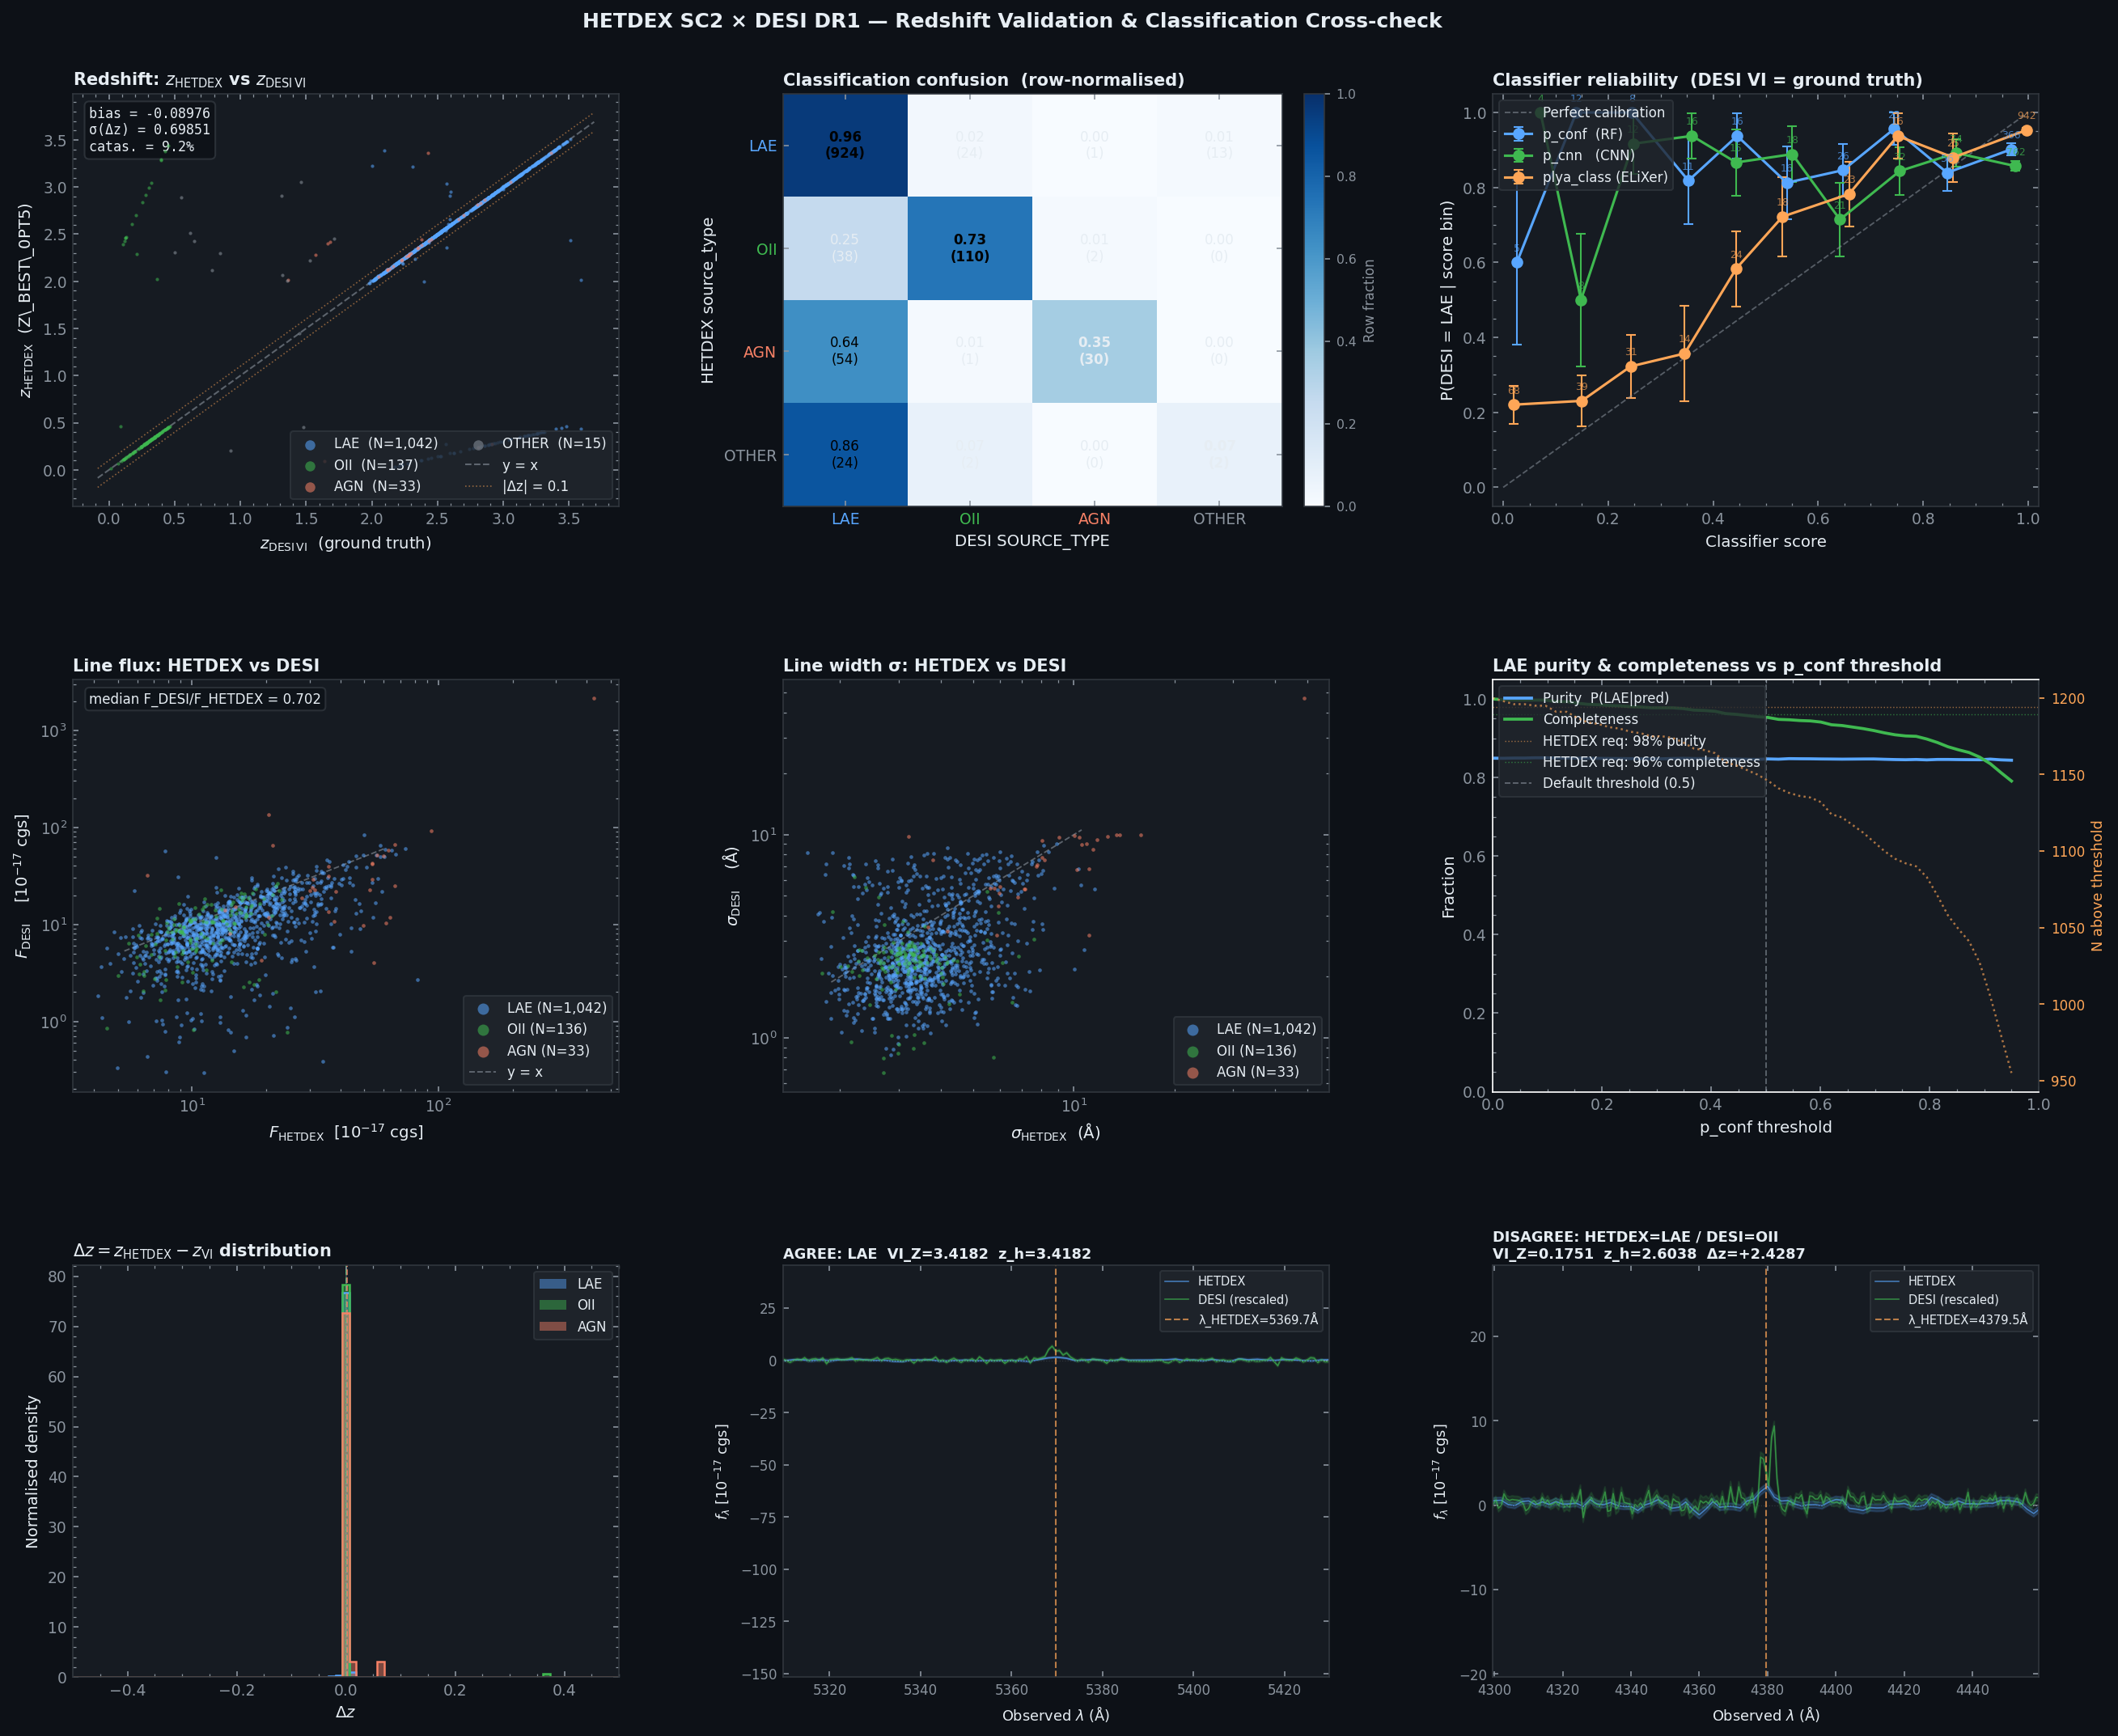

Source code (Python):
"""
hetdex_desi_xmatch.py
=====================
Cross-validate HETDEX SC2 source classifications and redshifts against
the DESI DR1 HETDEX Follow-up Value Added Catalog (Landriau et al. 2025).

Data
----
  DESI_HETDEX_SPEC_v1.6.fits
  https://data.desi.lbl.gov/public/dr1/vac/dr1/hetdex/v1.6/DESI_HETDEX_SPEC_v1.6.fits
  (or on NERSC: /global/cfs/cdirs/desi/public/dr1/vac/dr1/hetdex/)
  File size: 168 MB  |  2374 sources  |  Landriau et al. 2025 arXiv:2503.02229

  hetdex_sc2_detinfo_v1.5.fits  (for p_conf, p_cnn, plya_classification)

FITS structure of DESI_HETDEX_SPEC_v1.6.fits
----------------------------------------------
  HDU 1  INFO              BinTableHDU  34 columns (one row per source)
  HDU 2  HETDEX_WAVE       ImageHDU     HETDEX wavelength grid
  HDU 3  HETDEX_SPEC       ImageHDU     HETDEX spectra
  HDU 4  HETDEX_SPEC_ERR   ImageHDU     HETDEX errors
  HDU 5  DESI_WAVE         ImageHDU     DESI wavelength grid
  HDU 6  DESI_WAVE_VACUUM  ImageHDU     DESI vacuum wavelengths
  HDU 7  DESI_SPEC         ImageHDU     DESI spectra
  HDU 8  DESI_SPEC_ERR     ImageHDU     DESI errors

Key INFO columns used
---------------------
  DETECTID            HETDEX detection identifier → join key to SC2
  VI_Z                DESI visual-inspection redshift (ground truth)
  VI_QUALITY          DESI VI quality flag (higher = more reliable)
  SOURCE_TYPE         DESI classification: LAE | OII | AGN | other
  Z_BEST_0PT5         HETDEX pipeline redshift at p(Lya)≥0.5 threshold
  Z_BEST_0PT3         HETDEX pipeline redshift at p(Lya)≥0.3 threshold
  Z_BEST_0PT4         HETDEX pipeline redshift at p(Lya)≥0.4 threshold
  SN_HETDEX           HETDEX line S/N
  WAVE_HETDEX         HETDEX observed emission-line wavelength
  FLUX_HETDEX         HETDEX line flux
  SIGMA_HETDEX        HETDEX line width (σ)
  WAVE_DESI           DESI observed emission-line wavelength
  FLUX_DESI           DESI line flux
  SEP                 Angular separation HETDEX–DESI  [arcsec]

Science goals
-------------
1. Redshift validation:  z_hetdex vs VI_Z — bias, scatter, catastrophic rate
2. Classification confusion matrix:  HETDEX source_type vs DESI SOURCE_TYPE
3. p_conf / p_cnn calibration curves:  P(DESI=LAE | p_conf) reliability diagrams
4. Line flux comparison:  FLUX_HETDEX vs FLUX_DESI — systematic offsets
5. σ linewidth comparison:  SIGMA_HETDEX vs SIGMA_DESI
6. Dual-spectrum overlay:  HETDEX + DESI on same axes for disagreement cases
7. Export:  ambiguous sources (HETDEX≠DESI classification) for follow-up

Requirements
------------
  pip install astropy numpy matplotlib scipy pandas requests

Download (if you don't have the file locally)
---------------------------------------------
  import requests
  url = "https://data.desi.lbl.gov/public/dr1/vac/dr1/hetdex/v1.6/DESI_HETDEX_SPEC_v1.6.fits"
  with requests.get(url, stream=True) as r:
      with open("DESI_HETDEX_SPEC_v1.6.fits", "wb") as f:
          for chunk in r.iter_content(chunk_size=8192):
              f.write(chunk)
"""

# =============================================================================
# CELL 1 — CONFIGURATION
# =============================================================================

VAC_PATH     = "DESI_HETDEX_SPEC_v1.6.fits"      # DESI×HETDEX VAC
DETINFO_PATH = "hetdex_sc2_detinfo_v1.5.fits"     # for p_conf, p_cnn, plya
SAVE_PATH    = "hetdex_desi_xmatch.png"
CSV_PATH     = "hetdex_desi_ambiguous.csv"

# Download VAC automatically if absent?
AUTO_DOWNLOAD = True

# Quality cuts
MIN_VI_QUALITY  = 2      # DESI visual-inspection quality (1-4; ≥2 = reliable)
MIN_SN_HETDEX   = 4.5    # HETDEX line S/N
MAX_SEP_ARCSEC  = 2.0    # max HETDEX–DESI angular separation

# p_conf threshold tiers for calibration curves

# Catastrophic redshift failure threshold
DZ_CATAS = 0.1      # |Δz| > this = catastrophic failure
DZ_CLOSE = 0.01     # |Δz| < this = excellent agreement

LYA_AA  = 1215.67
OII_AA  = 3727.09
BAD     = -999.0

# =============================================================================
# CELL 2 — IMPORTS
# =============================================================================

import warnings
warnings.filterwarnings("ignore")

import numpy as np
import pandas as pd
import matplotlib
import matplotlib.pyplot as plt
import matplotlib.gridspec as gridspec
from matplotlib.ticker  import AutoMinorLocator, FixedLocator
from matplotlib.patches import Patch
from scipy.ndimage      import gaussian_filter1d
from scipy.stats        import binned_statistic

from astropy.io    import fits
from astropy.table import Table, join
from astropy.coordinates import SkyCoord
import astropy.units as u

try:
    from IPython import get_ipython
    _ip = get_ipython()
    if _ip is not None:
        _ip.run_line_magic("matplotlib", "inline")
        matplotlib.rcParams["figure.dpi"] = 120
except Exception:
    pass

PCONF_BINS = np.arange(0, 1.05, 0.10)

print("Imports OK.")

# =============================================================================
# CELL 3 — DOWNLOAD VAC IF NEEDED
# =============================================================================

import os
if not os.path.exists(VAC_PATH) and AUTO_DOWNLOAD:
    try:
        import requests
        url = ("https://data.desi.lbl.gov/public/dr1/vac/dr1/hetdex/"
               "v1.6/DESI_HETDEX_SPEC_v1.6.fits")
        print(f"Downloading {url} ...")
        with requests.get(url, stream=True, timeout=120) as r:
            r.raise_for_status()
            total = int(r.headers.get("content-length", 0))
            done  = 0
            with open(VAC_PATH, "wb") as f:
                for chunk in r.iter_content(chunk_size=65536):
                    f.write(chunk)
                    done += len(chunk)
                    if total:
                        print(f"\r  {done/total*100:.0f}%", end="", flush=True)
        print(f"\nDownloaded -> {VAC_PATH}")
    except Exception as e:
        print(f"  Download failed: {e}")
        print("  Set VAC_PATH to the local file path or place the file here.")

# =============================================================================
# CELL 4 — SYNTHETIC DATA GENERATOR
# =============================================================================

def make_synthetic_vac(n=2374, seed=42):
    """
    Realistic synthetic DESI_HETDEX_SPEC_v1.6.fits equivalent.
    Builds a matched HETDEX–DESI catalog with:
    - ~60% LAE, ~25% OII, ~8% AGN, ~7% other
    - Realistic redshift scatter and confusion
    - p_conf, p_cnn, plya columns for calibration analysis
    - Paired HETDEX + DESI 1D spectra
    """
    rng = np.random.default_rng(seed)

    # True DESI classifications
    desi_types = rng.choice(
        ["LAE", "OII", "AGN", "other"],
        size=n, p=[0.60, 0.25, 0.08, 0.07]
    )

    # True redshifts
    vi_z = np.zeros(n)
    vi_z[desi_types == "LAE"]   = rng.uniform(1.9, 3.5,
                                               (desi_types=="LAE").sum())
    vi_z[desi_types == "OII"]   = rng.uniform(0.0, 0.5,
                                               (desi_types=="OII").sum())
    vi_z[desi_types == "AGN"]   = rng.uniform(0.5, 3.0,
                                               (desi_types=="AGN").sum())
    vi_z[desi_types == "other"] = rng.uniform(0.0, 3.5,
                                               (desi_types=="other").sum())

    # DESI VI quality (2-4; most have ≥2 by construction)
    vi_quality = rng.choice([2, 3, 4], n, p=[0.20, 0.45, 0.35])

    # HETDEX WAVE_HETDEX: observed wavelength of detected line
    wave_h = np.where(
        desi_types == "LAE",
        LYA_AA * (1 + vi_z),
        OII_AA * (1 + vi_z)
    ).astype(np.float64)
    # Clamp to VIRUS band
    wave_h = np.clip(wave_h, 3470, 5540)

    # HETDEX line properties
    sn_h     = np.abs(rng.lognormal(2.0, 0.6, n))
    flux_h   = rng.lognormal(1.2, 0.7, n).astype(np.float64)
    sigma_h  = rng.lognormal(0.8, 0.3, n).astype(np.float64)
    cont_h   = rng.lognormal(-0.5, 0.8, n).astype(np.float64)

    # HETDEX pipeline redshift: mostly right, some confusion
    z_hetdex = np.zeros(n)
    for i in range(n):
        zt = vi_z[i]
        dt = desi_types[i]
        if dt == "LAE":
            if rng.uniform() < 0.90:
                z_hetdex[i] = zt + rng.normal(0, 0.008)
            else:
                # Confused as OII
                z_hetdex[i] = wave_h[i] / OII_AA - 1
        elif dt == "OII":
            if rng.uniform() < 0.85:
                z_hetdex[i] = zt + rng.normal(0, 0.008)
            else:
                # Confused as LAE
                z_hetdex[i] = wave_h[i] / LYA_AA - 1
        else:
            z_hetdex[i] = zt + rng.normal(0, 0.015)

    # HETDEX source_type (what HETDEX called it)
    hetdex_type = []
    for i in range(n):
        zt_h = z_hetdex[i]
        if zt_h > 1.87:
            hetdex_type.append("lae")
        elif 0 <= zt_h <= 0.5:
            hetdex_type.append("oii")
        elif zt_h > 0.5:
            hetdex_type.append("agn")
        else:
            hetdex_type.append("none")
    hetdex_type = np.array(hetdex_type)

    # ELiXer / classifier scores (correlated with true type)
    p_conf = np.where(
        desi_types == "LAE",
        np.clip(rng.beta(7, 1.5, n), 0, 1),
        np.clip(rng.beta(1.5, 7, n), 0, 1)
    )
    p_cnn  = p_conf * rng.uniform(0.85, 1.15, n)
    p_cnn  = np.clip(p_cnn, 0, 1)
    plya   = np.where(
        desi_types == "LAE",
        np.clip(rng.beta(6, 1.5, n), 0, 1),
        np.clip(rng.beta(1.5, 6, n), 0, 1)
    )

    # DESI line measurements (correlated with HETDEX)
    wave_d  = wave_h + rng.normal(0, 0.5, n)
    flux_d  = flux_h * rng.lognormal(0, 0.15, n)
    sigma_d = sigma_h * rng.lognormal(0, 0.12, n)
    cont_d  = cont_h  * rng.lognormal(0, 0.20, n)

    # Build synthetic spectra
    N_PIX_H = 1036
    N_PIX_D = 7781  # DESI covers 3600–9800 AA at 0.8 AA/px
    hetdex_wave_grid = np.linspace(3470, 5540, N_PIX_H)
    desi_wave_grid   = np.linspace(3600, 9824, N_PIX_D)

    hetdex_spec = np.zeros((n, N_PIX_H), dtype=np.float32)
    hetdex_err  = np.zeros((n, N_PIX_H), dtype=np.float32)
    desi_spec   = np.zeros((n, N_PIX_D), dtype=np.float32)
    desi_err    = np.zeros((n, N_PIX_D), dtype=np.float32)

    for i in range(n):
        # HETDEX spectrum
        cont    = float(cont_h[i])
        h_spec  = cont + rng.normal(0, max(cont*0.1, 0.02), N_PIX_H)
        sig_obs = float(sigma_h[i])
        amp     = float(flux_h[i]) / (sig_obs * np.sqrt(2*np.pi))
        h_spec += amp * np.exp(
            -0.5*((hetdex_wave_grid - wave_h[i]) / sig_obs)**2)
        hetdex_spec[i] = h_spec.astype(np.float32)
        hetdex_err[i]  = (np.abs(h_spec)*0.12 + 0.01*cont).astype(np.float32)

        # DESI spectrum (wider wavelength range)
        cont_d_i = float(cont_d[i]) * 0.5
        d_spec   = cont_d_i + rng.normal(0, max(cont_d_i*0.08, 0.01), N_PIX_D)
        sig_d    = float(sigma_d[i])
        amp_d    = float(flux_d[i]) / (sig_d * np.sqrt(2*np.pi))
        d_spec  += amp_d * np.exp(
            -0.5*((desi_wave_grid - wave_d[i]) / sig_d)**2)
        desi_spec[i] = d_spec.astype(np.float32)
        desi_err[i]  = (np.abs(d_spec)*0.08 + 0.005*cont_d_i).astype(np.float32)

    info = Table({
        "TARGETID"        : np.arange(39_000_000_000, 39_000_000_000+n, dtype=np.int64),
        "TARGET_RA"       : rng.uniform(130, 235, n).astype(np.float64),
        "TARGET_DEC"      : rng.uniform(42,   58, n).astype(np.float64),
        "TILEID"          : rng.choice([80869, 80870], n).astype(np.int64),
        "RA_HETDEX"       : rng.uniform(130, 235, n).astype(np.float64),
        "DEC_HETDEX"      : rng.uniform(42,   58, n).astype(np.float64),
        "SEP"             : rng.exponential(0.5, n).astype(np.float64),
        "DETECTID"        : np.arange(2_100_000_000,
                                       2_100_000_000+n, dtype=np.int64),
        "VI_Z"            : vi_z.astype(np.float64),
        "VI_QUALITY"      : vi_quality.astype(np.int64),
        "SOURCE_TYPE"     : desi_types,
        "DEX_FLAG"        : rng.integers(0, 4, n).astype(np.int64),
        "Z_BEST_0PT5"     : z_hetdex.astype(np.float64),
        "Z_BEST_0PT4"     : (z_hetdex + rng.normal(0,0.002,n)).astype(np.float64),
        "Z_BEST_0PT3"     : (z_hetdex + rng.normal(0,0.004,n)).astype(np.float64),
        "AV"              : rng.exponential(0.2, n).astype(np.float64),
        "GMAG"            : rng.uniform(18, 25, n).astype(np.float64),
        "SN_HETDEX"       : sn_h.astype(np.float64),
        "WAVE_HETDEX"     : wave_h,
        "WAVE_ERR_HETDEX" : (wave_h * 0.001).astype(np.float64),
        "FLUX_HETDEX"     : flux_h,
        "FLUX_ERR_HETDEX" : (flux_h * 0.15).astype(np.float64),
        "SIGMA_HETDEX"    : sigma_h,
        "SIGMA_ERR_HETDEX": (sigma_h * 0.10).astype(np.float64),
        "CONT_HETDEX"     : cont_h,
        "CONT_ERR_HETDEX" : (cont_h * 0.12).astype(np.float64),
        "WAVE_DESI"       : wave_d.astype(np.float64),
        "WAVE_ERR_DESI"   : np.full(n, 0.3),
        "FLUX_DESI"       : flux_d.astype(np.float64),
        "FLUX_ERR_DESI"   : (flux_d * 0.10).astype(np.float64),
        "SIGMA_DESI"      : sigma_d.astype(np.float64),
        "SIGMA_ERR_DESI"  : (sigma_d * 0.08).astype(np.float64),
        "CONT_DESI"       : cont_d.astype(np.float64),
        "CONT_ERR_DESI"   : (cont_d * 0.10).astype(np.float64),
        # Extra columns from detinfo (added during join step)
        "p_conf"          : p_conf.astype(np.float32),
        "p_cnn"           : p_cnn.astype(np.float32),
        "plya_classification": plya.astype(np.float32),
        "source_type_hetdex" : hetdex_type,
    })
    return (info,
            hetdex_wave_grid.astype(np.float32),
            hetdex_spec, hetdex_err,
            desi_wave_grid.astype(np.float32),
            desi_spec, desi_err)

# =============================================================================
# CELL 5 — LOAD VAC
# =============================================================================

def getcol(tab, *cands, required=True):
    lc = {c.lower(): c for c in tab.colnames}
    for c in cands:
        if c.lower() in lc:
            return lc[c.lower()]
    if required:
        raise KeyError(f"None of {cands} found. Have: {list(tab.colnames)[:25]}")
    return None

print("Loading DESI × HETDEX VAC ...")
try:
    hdul = fits.open(VAC_PATH)
    # Print HDU list so user can verify structure
    print("  HDU structure:")
    for i, h in enumerate(hdul):
        print(f"    [{i}] {h.name:<22} {type(h).__name__:<16} "
              f"{h.data.shape if h.data is not None else '()'}")

    # HDU indices per Landriau+2025 Table 5 and confirmed VAC docs:
    #  0 PRIMARY  1 INFO  2 HETDEX_WAVE  3 HETDEX_SPEC  4 HETDEX_SPEC_ERR
    #  5 DESI_WAVE  6 DESI_WAVE_VACUUM  7 DESI_SPEC  8 DESI_SPEC_ERR
    # Resolve by EXTNAME in case order differs in a future version
    extnames = {h.name.upper(): i for i, h in enumerate(hdul)}
    def hdu_idx(name, fallback):
        return extnames.get(name.upper(), fallback)

    info        = Table(hdul[1].data)
    h_wave_grid = np.array(
        hdul[hdu_idx("HETDEX_WAVE",    2)].data, dtype=np.float32).ravel()
    h_spec_all  = np.array(
        hdul[hdu_idx("HETDEX_SPEC",    3)].data, dtype=np.float32)
    h_err_all   = np.array(
        hdul[hdu_idx("HETDEX_SPEC_ERR",4)].data, dtype=np.float32)
    d_wave_grid = np.array(
        hdul[hdu_idx("DESI_WAVE",      5)].data, dtype=np.float32).ravel()
    d_spec_all  = np.array(
        hdul[hdu_idx("DESI_SPEC",      7)].data, dtype=np.float32)
    d_err_all   = np.array(
        hdul[hdu_idx("DESI_SPEC_ERR",  8)].data, dtype=np.float32)
    hdul.close()
    SYNTHETIC = False
    print(f"  {len(info):,} sources, {len(info.colnames)} columns")
    print(f"  HETDEX spec shape: {h_spec_all.shape}")
    print(f"  DESI   spec shape: {d_spec_all.shape}")
    print(f"  Columns: {list(info.colnames)}")
except FileNotFoundError:
    print(f"  '{VAC_PATH}' not found — using synthetic demo data.")
    (info, h_wave_grid, h_spec_all, h_err_all,
     d_wave_grid, d_spec_all, d_err_all) = make_synthetic_vac()
    SYNTHETIC = True

# ── Normalise column names to upper-case for consistency ─────────────────────
info.rename_columns(info.colnames, [c.upper() for c in info.colnames])
n_total = len(info)
print(f"\nVAC: {n_total:,} total sources")

# =============================================================================
# CELL 6 — JOIN SC2 DETINFO CLASSIFIER SCORES
# =============================================================================

# The VAC already has HETDEX pipeline redshifts (Z_BEST_0PT5 etc.) but
# not p_conf, p_cnn, or plya_classification — join from detinfo on DETECTID.

pconf_arr  = np.full(n_total, np.nan, dtype=np.float32)
pcnn_arr   = np.full(n_total, np.nan, dtype=np.float32)
plya_arr   = np.full(n_total, np.nan, dtype=np.float32)
httype_arr = np.full(n_total, "none", dtype="U10")

if not SYNTHETIC:
    try:
        print(f"\nJoining detinfo classifier scores from {DETINFO_PATH} ...")
        det_hdul = fits.open(DETINFO_PATH, memmap=True)
        det_tab  = Table(det_hdul[1].data)
        det_hdul.close()
        det_tab.rename_columns(det_tab.colnames,
                               [c.lower() for c in det_tab.colnames])

        # Build detectid lookup dict
        det_did   = np.array(det_tab["detectid"],           dtype=np.int64)
        det_pc    = np.array(det_tab["p_conf"],             dtype=np.float32)
        det_pn    = np.array(det_tab["p_cnn"],              dtype=np.float32)
        det_plya  = np.array(det_tab["plya_classification"],dtype=np.float32)
        det_stype = np.array([s.strip().lower()
                               for s in det_tab["source_type"]], dtype=str)
        did_to_idx = {int(d): i for i, d in enumerate(det_did)}

        vac_did = np.array(info["DETECTID"], dtype=np.int64)
        n_joined = 0
        for j, did in enumerate(vac_did):
            idx = did_to_idx.get(int(did))
            if idx is not None:
                pconf_arr[j]  = det_pc[idx]
                pcnn_arr[j]   = det_pn[idx]
                plya_arr[j]   = det_plya[idx]
                httype_arr[j] = det_stype[idx]
                n_joined += 1
        print(f"  Joined {n_joined:,} / {n_total:,} sources")
    except FileNotFoundError:
        print(f"  '{DETINFO_PATH}' not found — classifier columns will be NaN")
else:
    # Synthetic already has these columns
    pconf_arr  = np.array(info["P_CONF"],               dtype=np.float32)
    pcnn_arr   = np.array(info["P_CNN"],                dtype=np.float32)
    plya_arr   = np.array(info["PLYA_CLASSIFICATION"], dtype=np.float32)
    httype_arr = np.array([s.strip().lower()
                            for s in info["SOURCE_TYPE_HETDEX"]], dtype=str)

# =============================================================================
# CELL 7 — QUALITY FILTER & DERIVED QUANTITIES
# =============================================================================

vi_z      = np.array(info["VI_Z"],        dtype=float)
vi_qual   = np.array(info["VI_QUALITY"],  dtype=int)
desi_type = np.array([s.strip().upper()   for s in info["SOURCE_TYPE"]], dtype=str)
sn_h      = np.array(info["SN_HETDEX"],   dtype=float)
sep       = np.array(info["SEP"],         dtype=float)
z_h5      = np.array(info["Z_BEST_0PT5"], dtype=float)
z_h4      = np.array(info["Z_BEST_0PT4"], dtype=float)
z_h3      = np.array(info["Z_BEST_0PT3"], dtype=float)
wave_h    = np.array(info["WAVE_HETDEX"], dtype=float)
flux_h    = np.array(info["FLUX_HETDEX"], dtype=float)
flux_d    = np.array(info["FLUX_DESI"],   dtype=float)
sigma_h   = np.array(info["SIGMA_HETDEX"],dtype=float)
sigma_d   = np.array(info["SIGMA_DESI"],  dtype=float)

for arr in [vi_z, sn_h, sep, z_h5, flux_h, flux_d, sigma_h, sigma_d]:
    arr[arr == BAD] = np.nan

# Quality mask
qmask = (
    (vi_qual >= MIN_VI_QUALITY) &
    (sn_h    >= MIN_SN_HETDEX)  &
    (sep      < MAX_SEP_ARCSEC) &
    np.isfinite(vi_z) & np.isfinite(z_h5)
)

print(f"\nQuality mask  (VI_QUAL≥{MIN_VI_QUALITY}, "
      f"SN≥{MIN_SN_HETDEX}, sep<{MAX_SEP_ARCSEC}\"): "
      f"{qmask.sum():,} / {n_total:,}")

# Δz quantities (using p(Lya)≥0.5 threshold as default)
dz       = z_h5 - vi_z                         # signed offset
dz_abs   = np.abs(dz)
catas    = dz_abs > DZ_CATAS
close    = dz_abs < DZ_CLOSE
dz_norm  = dz / (1 + vi_z)                     # normalised Δz

print(f"\nRedshift statistics (quality-filtered, N={qmask.sum():,}):")
dz_q = dz[qmask]
print(f"  Bias  ⟨Δz⟩          : {np.nanmean(dz_q):+.5f}")
print(f"  σ(Δz)               : {np.nanstd(dz_q):.5f}")
print(f"  Catastrophic (>{DZ_CATAS}): "
      f"{catas[qmask].sum():,}  "
      f"({100*catas[qmask].mean():.1f}%)")
print(f"  Excellent   (<{DZ_CLOSE}): "
      f"{close[qmask].sum():,}  "
      f"({100*close[qmask].mean():.1f}%)")

# =============================================================================
# CELL 8 — CONFUSION ANALYSIS
# =============================================================================

# Map HETDEX type → comparable DESI type for confusion matrix
HTDEX_NORM = {"lae":"LAE","oii":"OII","agn":"AGN",
              "star":"STAR","lzg":"OTHER","none":"OTHER","cont":"OTHER"}
ht_norm = np.array([HTDEX_NORM.get(s, "OTHER") for s in httype_arr])

CLASSES = ["LAE","OII","AGN","OTHER"]
n_cls   = len(CLASSES)

# Confusion matrix (HETDEX rows, DESI columns)
cm = np.zeros((n_cls, n_cls), dtype=int)
for i, h_cls in enumerate(CLASSES):
    for j, d_cls in enumerate(CLASSES):
        sel = qmask & (ht_norm == h_cls) & (desi_type == d_cls)
        cm[i, j] = sel.sum()

# Per-class statistics
print("\nConfusion matrix  (HETDEX → DESI):")
print(f"  {'HETDEX\\DESI':>14}", end="")
for d in CLASSES:
    print(f"  {d:>8}", end="")
print(f"  {'TOTAL':>8}")
for i, h in enumerate(CLASSES):
    row_tot = cm[i].sum()
    print(f"  {h:>14}", end="")
    for j in range(n_cls):
        print(f"  {cm[i,j]:>8,}", end="")
    print(f"  {row_tot:>8,}")

# LAE/OII confusion rates
lae_as_oii = cm[CLASSES.index("LAE"), CLASSES.index("OII")]
oii_as_lae = cm[CLASSES.index("OII"), CLASSES.index("LAE")]
n_lae_total = cm[CLASSES.index("LAE")].sum()
n_oii_total = cm[CLASSES.index("OII")].sum()
print(f"\n  LAE→OII confusion : {lae_as_oii:,} / {n_lae_total:,}  "
      f"({100*lae_as_oii/max(n_lae_total,1):.1f}%)")
print(f"  OII→LAE confusion : {oii_as_lae:,} / {n_oii_total:,}  "
      f"({100*oii_as_lae/max(n_oii_total,1):.1f}%)")

# =============================================================================
# CELL 9 — p_conf CALIBRATION CURVES
# =============================================================================

def calibration_curve(scores, true_labels, bins):
    """
    Compute reliability diagram: mean(score) and fraction_positive per bin.
    Returns (bin_centres, mean_score, frac_pos, n_per_bin).
    """
    bin_centres, frac_pos, n_per_bin = [], [], []
    for lo, hi in zip(bins[:-1], bins[1:]):
        mask = (scores >= lo) & (scores < hi) & np.isfinite(scores)
        if mask.sum() < 3:
            continue
        mean_s = float(np.nanmean(scores[mask]))
        f_pos  = float(true_labels[mask].mean())
        bin_centres.append(mean_s)
        frac_pos.append(f_pos)
        n_per_bin.append(int(mask.sum()))
    return (np.array(bin_centres), np.array(frac_pos),
            np.array(n_per_bin, dtype=int))

# True positive = DESI classified as LAE
true_lae = (desi_type == "LAE") & qmask & np.isfinite(pconf_arr)

cal_pc  = calibration_curve(pconf_arr[qmask & np.isfinite(pconf_arr)],
                              true_lae[qmask & np.isfinite(pconf_arr)],
                              PCONF_BINS)
cal_pn  = calibration_curve(pcnn_arr[qmask & np.isfinite(pcnn_arr)],
                              true_lae[qmask & np.isfinite(pcnn_arr)],
                              PCONF_BINS)
cal_pl  = calibration_curve(plya_arr[qmask & np.isfinite(plya_arr)],
                              true_lae[qmask & np.isfinite(plya_arr)],
                              PCONF_BINS)

# =============================================================================
# CELL 10 — AMBIGUOUS SOURCE CATALOGUE
# =============================================================================

disagree = qmask & (ht_norm != desi_type)
df_ambig = pd.DataFrame({
    "detectid"       : np.array(info["DETECTID"], dtype=np.int64)[disagree],
    "ra_hetdex"      : np.array(info["RA_HETDEX"],  dtype=float)[disagree],
    "dec_hetdex"     : np.array(info["DEC_HETDEX"], dtype=float)[disagree],
    "hetdex_type"    : httype_arr[disagree],
    "desi_type"      : desi_type[disagree],
    "vi_z"           : vi_z[disagree],
    "z_hetdex_0pt5"  : z_h5[disagree],
    "delta_z"        : dz[disagree],
    "sn_hetdex"      : sn_h[disagree],
    "wave_hetdex"    : wave_h[disagree],
    "flux_hetdex"    : flux_h[disagree],
    "flux_desi"      : flux_d[disagree],
    "p_conf"         : pconf_arr[disagree],
    "p_cnn"          : pcnn_arr[disagree],
    "plya_class"     : plya_arr[disagree],
    "vi_quality"     : vi_qual[disagree],
    "sep_arcsec"     : sep[disagree],
}).sort_values("sn_hetdex", ascending=False).reset_index(drop=True)

if CSV_PATH:
    df_ambig.to_csv(CSV_PATH, index=False, float_format="%.5f")
    print(f"\nAmbiguous catalog -> {CSV_PATH}  ({len(df_ambig):,} sources)")

# =============================================================================
# CELL 11 — PLOTTING
# =============================================================================

plt.style.use("dark_background")
BG    = "#0d1117"
AX_BG = "#161b22"
SPINE = "#30363d"
TEXT  = "#e6edf3"
MUTED = "#8b949e"

DESI_TYPE_COL = {"LAE":"#58a6ff","OII":"#3fb950",
                 "AGN":"#f78166","OTHER":"#8b949e","STAR":"#d2a8ff"}

def style_ax(ax, title="", xl="", yl="", minor=True):
    ax.set_facecolor(AX_BG)
    for sp in ax.spines.values(): sp.set_color(SPINE)
    ax.tick_params(colors=MUTED, which="both", direction="in",
                   top=True, right=True, labelsize=9)
    if xl: ax.set_xlabel(xl, color=TEXT, fontsize=9.5)
    if yl: ax.set_ylabel(yl, color=TEXT, fontsize=9.5)
    if title:
        ax.set_title(title, color=TEXT, fontsize=10,
                     fontweight="bold", loc="left", pad=5)
    if minor:
        ax.xaxis.set_minor_locator(AutoMinorLocator())
        ax.yaxis.set_minor_locator(AutoMinorLocator())

def mleg(ax, **kw):
    return ax.legend(fontsize=8, facecolor="#21262d",
                     edgecolor=SPINE, labelcolor=TEXT, **kw)

fig = plt.figure(figsize=(18, 15))
fig.patch.set_facecolor(BG)
gs  = gridspec.GridSpec(
    3, 3, figure=fig,
    hspace=0.42, wspace=0.30,
    left=0.07, right=0.97,
    top=0.93,  bottom=0.06,
)

ax_zdiff  = fig.add_subplot(gs[0, 0])   # z_hetdex vs vi_z
ax_cm     = fig.add_subplot(gs[0, 1])   # confusion matrix heatmap
ax_cal    = fig.add_subplot(gs[0, 2])   # calibration curves
ax_flux   = fig.add_subplot(gs[1, 0])   # flux comparison
ax_sigma  = fig.add_subplot(gs[1, 1])   # σ comparison
ax_thresh = fig.add_subplot(gs[1, 2])   # accuracy vs p_conf threshold
ax_dzq    = fig.add_subplot(gs[2, 0])   # Δz histogram by DESI type
ax_spec1  = fig.add_subplot(gs[2, 1])   # representative LAE spectrum pair
ax_spec2  = fig.add_subplot(gs[2, 2])   # representative disagreement pair

# ── Panel 1: z_hetdex vs vi_z ─────────────────────────────────────────────────
style_ax(ax_zdiff,
         r"Redshift: $z_{\rm HETDEX}$ vs $z_{\rm DESI\,VI}$",
         r"$z_{\rm DESI\,VI}$  (ground truth)",
         r"$z_{\rm HETDEX}$  (Z\_BEST\_0PT5)")

for dtype in ["LAE","OII","AGN","OTHER"]:
    sel = qmask & (desi_type == dtype)
    if sel.sum() == 0: continue
    ax_zdiff.scatter(vi_z[sel], z_h5[sel],
                     s=4, c=DESI_TYPE_COL[dtype], alpha=0.55,
                     linewidths=0, rasterized=True,
                     label=f"{dtype}  (N={sel.sum():,})",
                     zorder=4)

z_range = np.array([max(vi_z[qmask].min()-0.1, -0.1),
                    vi_z[qmask].max()+0.1])
ax_zdiff.plot(z_range, z_range, "--", color=MUTED, lw=1.0, alpha=0.6,
              label="y = x")
ax_zdiff.plot(z_range, z_range + DZ_CATAS, ":", color="#ffa657",
              lw=0.8, alpha=0.5)
ax_zdiff.plot(z_range, z_range - DZ_CATAS, ":", color="#ffa657",
              lw=0.8, alpha=0.5, label=f"|Δz| = {DZ_CATAS}")

# Annotate statistics
bias = float(np.nanmean(dz[qmask]))
sig  = float(np.nanstd(dz[qmask]))
pct_catas = 100 * catas[qmask].mean()
ax_zdiff.text(0.03, 0.97,
              f"bias = {bias:+.5f}\nσ(Δz) = {sig:.5f}\n"
              f"catas. = {pct_catas:.1f}%",
              transform=ax_zdiff.transAxes,
              color=TEXT, fontsize=8, va="top",
              fontfamily="monospace",
              bbox=dict(boxstyle="round,pad=0.35",
                        facecolor=BG, edgecolor=SPINE, alpha=0.85))
mleg(ax_zdiff, loc="lower right", markerscale=3, ncol=2)

# ── Panel 2: Confusion matrix heatmap ────────────────────────────────────────
style_ax(ax_cm, "Classification confusion  (row-normalised)",
         "DESI SOURCE_TYPE", "HETDEX source_type", minor=False)

cm_norm = cm.astype(float) / np.maximum(cm.sum(axis=1, keepdims=True), 1)
cmap_cm = plt.cm.Blues
im_cm   = ax_cm.imshow(cm_norm, cmap=cmap_cm, vmin=0, vmax=1, aspect="auto")
for i in range(n_cls):
    for j in range(n_cls):
        val = cm_norm[i, j]
        raw = cm[i, j]
        col = "black" if val > 0.55 else TEXT
        ax_cm.text(j, i, f"{val:.2f}\n({raw:,})",
                   ha="center", va="center",
                   fontsize=8, color=col,
                   fontweight="bold" if i == j else "normal")

ax_cm.set_xticks(range(n_cls))
ax_cm.set_yticks(range(n_cls))
ax_cm.set_xticklabels(CLASSES, color=TEXT, fontsize=9)
ax_cm.set_yticklabels(CLASSES, color=TEXT, fontsize=9)
for tick, cls in zip(ax_cm.get_xticklabels(), CLASSES):
    tick.set_color(DESI_TYPE_COL.get(cls, TEXT))
for tick, cls in zip(ax_cm.get_yticklabels(), CLASSES):
    tick.set_color(DESI_TYPE_COL.get(cls, TEXT))

cb_cm = fig.colorbar(im_cm, ax=ax_cm, fraction=0.046, pad=0.04)
cb_cm.set_label("Row fraction", color=MUTED, fontsize=8)
cb_cm.ax.yaxis.set_tick_params(color=MUTED, labelsize=7.5)
plt.setp(cb_cm.ax.yaxis.get_ticklabels(), color=MUTED)
cb_cm.outline.set_edgecolor(SPINE)

# ── Panel 3: Calibration curves ───────────────────────────────────────────────
style_ax(ax_cal,
         "Classifier reliability  (DESI VI = ground truth)",
         "Classifier score",
         "P(DESI = LAE | score bin)")

for (bc, fp, nb), label, color in [
    (cal_pc, "p_conf  (RF)",     "#58a6ff"),
    (cal_pn, "p_cnn   (CNN)",    "#3fb950"),
    (cal_pl, "plya_class (ELiXer)","#ffa657"),
]:
    if len(bc) == 0: continue
    ax_cal.errorbar(bc, fp,
                    yerr=np.sqrt(fp*(1-fp)/np.maximum(nb,1)),
                    fmt="o-", color=color, ms=6, lw=1.5,
                    capsize=3, elinewidth=1.0, label=label)
    for x, y, n_b in zip(bc, fp, nb):
        ax_cal.text(x, y + 0.03, str(n_b),
                    ha="center", color=color, fontsize=6, alpha=0.7)

ax_cal.plot([0,1],[0,1],"--", color=MUTED, lw=0.9, alpha=0.55,
            label="Perfect calibration")
ax_cal.set_xlim(-0.02, 1.02)
ax_cal.set_ylim(-0.05, 1.05)
mleg(ax_cal, loc="upper left")

# ── Panel 4: Flux comparison ──────────────────────────────────────────────────
style_ax(ax_flux,
         "Line flux: HETDEX vs DESI",
         r"$F_{\rm HETDEX}$  [10$^{-17}$ cgs]",
         r"$F_{\rm DESI}$    [10$^{-17}$ cgs]")

for dtype in ["LAE","OII","AGN"]:
    sel = qmask & (desi_type == dtype) & np.isfinite(flux_h) & np.isfinite(flux_d)
    if sel.sum() < 3: continue
    ax_flux.scatter(flux_h[sel], flux_d[sel],
                    s=5, c=DESI_TYPE_COL[dtype], alpha=0.55,
                    linewidths=0, rasterized=True,
                    label=f"{dtype} (N={sel.sum():,})", zorder=4)

# 1:1 line + median ratio
fsel = qmask & np.isfinite(flux_h) & np.isfinite(flux_d) & (flux_h > 0)
if fsel.sum() > 5:
    f_range = np.array([np.nanpercentile(flux_h[fsel],1),
                        np.nanpercentile(flux_h[fsel],99)])
    ax_flux.plot(f_range, f_range, "--", color=MUTED, lw=0.9, alpha=0.6,
                 label="y = x")
    ratio = np.nanmedian(flux_d[fsel] / flux_h[fsel])
    ax_flux.text(0.03, 0.97,
                 f"median F_DESI/F_HETDEX = {ratio:.3f}",
                 transform=ax_flux.transAxes,
                 color=TEXT, fontsize=8, va="top",
                 bbox=dict(boxstyle="round,pad=0.3",
                           facecolor=BG, edgecolor=SPINE, alpha=0.8))
    ax_flux.set_xscale("log"); ax_flux.set_yscale("log")
mleg(ax_flux, loc="lower right", markerscale=3)

# ── Panel 5: σ linewidth comparison ──────────────────────────────────────────
style_ax(ax_sigma,
         "Line width σ: HETDEX vs DESI",
         r"$\sigma_{\rm HETDEX}$  (Å)",
         r"$\sigma_{\rm DESI}$    (Å)")

for dtype in ["LAE","OII","AGN"]:
    sel = qmask & (desi_type == dtype) & np.isfinite(sigma_h) & np.isfinite(sigma_d)
    if sel.sum() < 3: continue
    ax_sigma.scatter(sigma_h[sel], sigma_d[sel],
                     s=5, c=DESI_TYPE_COL[dtype], alpha=0.55,
                     linewidths=0, rasterized=True,
                     label=f"{dtype} (N={sel.sum():,})", zorder=4)

sigs = qmask & np.isfinite(sigma_h) & np.isfinite(sigma_d)
if sigs.sum() > 3:
    s_range = np.array([np.nanpercentile(sigma_h[sigs],1),
                        np.nanpercentile(sigma_h[sigs],99)])
    ax_sigma.plot(s_range, s_range, "--", color=MUTED, lw=0.9, alpha=0.6)
    ax_sigma.set_xscale("log"); ax_sigma.set_yscale("log")
mleg(ax_sigma, loc="lower right", markerscale=3)

# ── Panel 6: Accuracy vs p_conf threshold ────────────────────────────────────
style_ax(ax_thresh,
         "LAE purity & completeness vs p_conf threshold",
         "p_conf threshold",
         "Fraction")

thresholds = np.linspace(0.0, 0.95, 50)
purity, completeness, n_above = [], [], []
lae_mask_q = qmask & np.isfinite(pconf_arr)
true_lae_q = (desi_type == "LAE") & lae_mask_q

for t in thresholds:
    above   = lae_mask_q & (pconf_arr >= t)
    if above.sum() == 0:
        purity.append(np.nan); completeness.append(np.nan)
        n_above.append(0); continue
    purity.append(float((true_lae_q & above).sum() / above.sum()))
    completeness.append(float(
        (true_lae_q & above).sum() / max(true_lae_q.sum(), 1)))
    n_above.append(int(above.sum()))

ax_thresh.plot(thresholds, purity,
               color="#58a6ff", lw=1.8, label="Purity  P(LAE|pred)")
ax_thresh.plot(thresholds, completeness,
               color="#3fb950", lw=1.8, label="Completeness")
ax_thresh.axhline(0.98, color="#ffa657", lw=0.7, ls=":",
                  alpha=0.55, label="HETDEX req: 98% purity")
ax_thresh.axhline(0.96, color="#3fb950", lw=0.7, ls=":",
                  alpha=0.55, label="HETDEX req: 96% completeness")
ax_thresh.axvline(0.5, color=MUTED, lw=0.9, ls="--", alpha=0.6,
                  label="Default threshold (0.5)")
ax_thresh.set_xlim(0, 1); ax_thresh.set_ylim(0, 1.05)

ax_thresh_r = ax_thresh.twinx()
ax_thresh_r.plot(thresholds, n_above, color="#ffa657",
                 lw=1.2, ls=":", alpha=0.65)
ax_thresh_r.set_ylabel("N above threshold", color="#ffa657", fontsize=8.5)
ax_thresh_r.tick_params(colors="#ffa657", labelsize=8)
ax_thresh_r.spines["right"].set_color(SPINE)
mleg(ax_thresh, loc="upper left")

# ── Panel 7: Δz histogram by DESI type ───────────────────────────────────────
style_ax(ax_dzq,
         r"$\Delta z = z_{\rm HETDEX} - z_{\rm VI}$ distribution",
         r"$\Delta z$", "Normalised density")

dz_bins = np.linspace(-0.5, 0.5, 80)
for dtype in ["LAE","OII","AGN"]:
    sel = qmask & (desi_type == dtype) & np.isfinite(dz)
    if sel.sum() < 5: continue
    ax_dzq.hist(dz[sel], bins=dz_bins, density=True,
                color=DESI_TYPE_COL[dtype], alpha=0.45,
                histtype="stepfilled", label=dtype)
    ax_dzq.hist(dz[sel], bins=dz_bins, density=True,
                color=DESI_TYPE_COL[dtype], lw=1.2, histtype="step")
    med = np.nanmedian(dz[sel])
    ax_dzq.axvline(med, color=DESI_TYPE_COL[dtype],
                   lw=0.9, ls="--", alpha=0.8)

ax_dzq.axvline(0, color=MUTED, lw=0.8, ls=":", alpha=0.6)
ax_dzq.set_xlim(-0.5, 0.5)
mleg(ax_dzq, loc="upper right")

# ── Panels 8–9: Spectral overlays ────────────────────────────────────────────
def plot_spec_pair(ax, row_idx, title, zoom=None):
    """
    Plot HETDEX + DESI spectra for source at row_idx in the VAC.
    zoom: (w_lo, w_hi) observed Å to zoom into (None = full HETDEX range)
    """
    ax.set_facecolor(AX_BG)
    for sp in ax.spines.values(): sp.set_color(SPINE)
    ax.tick_params(colors=MUTED, which="both", direction="in",
                   labelsize=8, top=True, right=True)
    ax.set_title(title, color=TEXT, fontsize=8.5,
                 fontweight="bold", loc="left", pad=4)
    ax.set_xlabel(r"Observed $\lambda$ (Å)", color=TEXT, fontsize=8.5)
    ax.set_ylabel(r"$f_\lambda$ [10$^{-17}$ cgs]", color=TEXT, fontsize=8.5)

    # Orientate spec arrays: shape might be (n_src, n_pix) or (n_pix, n_src)
    def get_spec(arr, idx, n_pix):
        if arr.shape[0] == n_pix:
            return arr[:, idx].astype(float)
        return arr[idx, :].astype(float)

    h_sp = get_spec(h_spec_all, row_idx, len(h_wave_grid))
    h_er = get_spec(h_err_all,  row_idx, len(h_wave_grid))
    d_sp = get_spec(d_spec_all, row_idx, len(d_wave_grid))
    d_er = get_spec(d_err_all,  row_idx, len(d_wave_grid))

    # HETDEX
    ax.fill_between(h_wave_grid, h_sp-h_er, h_sp+h_er,
                    color="#58a6ff", alpha=0.18)
    ax.plot(h_wave_grid, h_sp, color="#58a6ff",
            lw=0.8, alpha=0.65, label="HETDEX")
    # DESI (scale to HETDEX flux range for visual clarity)
    d_scale = np.nanmedian(np.abs(h_sp)) / max(np.nanmedian(np.abs(d_sp)), 1e-10)
    ax.fill_between(d_wave_grid, (d_sp-d_er)*d_scale, (d_sp+d_er)*d_scale,
                    color="#3fb950", alpha=0.15)
    ax.plot(d_wave_grid, d_sp*d_scale, color="#3fb950",
            lw=0.8, alpha=0.65, label="DESI (rescaled)")

    if zoom:
        ax.set_xlim(*zoom)
    else:
        ax.set_xlim(h_wave_grid[0], h_wave_grid[-1])

    ax.axhline(0, color=SPINE, lw=0.6, ls=":")

    # Mark HETDEX detected wavelength
    wh = float(wave_h[row_idx])
    if np.isfinite(wh):
        ax.axvline(wh, color="#ffa657", lw=1.0, ls="--", alpha=0.7,
                   label=f"λ_HETDEX={wh:.1f}Å")
    ax.legend(fontsize=7, facecolor="#21262d",
              edgecolor=SPINE, labelcolor=TEXT,
              loc="upper right")

# Find a good LAE and a good disagreement example
lae_agree_idxs = np.where(
    qmask & (desi_type=="LAE") & (ht_norm=="LAE") &
    (dz_abs < DZ_CLOSE)
)[0]
disagree_idxs = np.where(
    qmask & (desi_type=="OII") & (ht_norm=="LAE")
)[0]

if len(lae_agree_idxs) > 0:
    ri = lae_agree_idxs[0]
    wh = float(wave_h[ri])
    zoom_lo = max(wh - 60, h_wave_grid[0])
    zoom_hi = min(wh + 60, h_wave_grid[-1])
    plot_spec_pair(ax_spec1, ri,
                   f"AGREE: LAE  VI_Z={vi_z[ri]:.4f}  z_h={z_h5[ri]:.4f}",
                   zoom=(zoom_lo, zoom_hi))
else:
    ax_spec1.text(0.5, 0.5, "No agree-LAE examples",
                  ha="center", va="center",
                  transform=ax_spec1.transAxes, color=MUTED)

if len(disagree_idxs) > 0:
    ri2 = disagree_idxs[0]
    wh2 = float(wave_h[ri2])
    plot_spec_pair(ax_spec2, ri2,
                   f"DISAGREE: HETDEX=LAE / DESI=OII\n"
                   f"VI_Z={vi_z[ri2]:.4f}  z_h={z_h5[ri2]:.4f}  "
                   f"Δz={dz[ri2]:+.4f}",
                   zoom=(max(wh2-80, h_wave_grid[0]),
                         min(wh2+80, h_wave_grid[-1])))
else:
    ax_spec2.text(0.5, 0.5, "No HETDEX=LAE/DESI=OII examples",
                  ha="center", va="center",
                  transform=ax_spec2.transAxes, color=MUTED)

# ── Super-title ───────────────────────────────────────────────────────────────
syn_tag = "  [SYNTHETIC DATA]" if SYNTHETIC else ""
fig.suptitle(
    "HETDEX SC2 × DESI DR1 — Redshift Validation & Classification Cross-check"
    + syn_tag,
    color=TEXT, fontsize=12, fontweight="bold", y=0.975,
)

if SAVE_PATH:
    fig.savefig(SAVE_PATH, dpi=150, bbox_inches="tight", facecolor=BG)
    print(f"\nSaved -> {SAVE_PATH}")
plt.show()

# =============================================================================
# CELL 12 — FINAL SUMMARY
# =============================================================================

print("\n" + "=" * 68)
print("  HETDEX × DESI DR1 — Validation Summary")
print("=" * 68)
q = qmask
print(f"  Sources in VAC               : {n_total:,}")
print(f"  After quality filter         : {q.sum():,}")
print(f"  LAE/OII/AGN/other (DESI VI) :")
for dtype in CLASSES:
    n_d = (desi_type[q]==dtype).sum()
    print(f"    {dtype:<8}: {n_d:>6,}  ({100*n_d/max(q.sum(),1):.1f}%)")

print(f"\n  Redshift validation (z_HETDEX vs VI_Z):")
print(f"    Bias ⟨Δz⟩         : {np.nanmean(dz[q]):+.6f}")
print(f"    Scatter σ(Δz)     : {np.nanstd(dz[q]):.6f}")
print(f"    Catastrophic rate : {100*catas[q].mean():.2f}%  "
      f"(|Δz|>{DZ_CATAS})")
print(f"    Excellent rate    : {100*close[q].mean():.2f}%  "
      f"(|Δz|<{DZ_CLOSE})")

print(f"\n  Classification accuracy:")
for i, h in enumerate(CLASSES):
    row_tot = cm[i].sum()
    correct = cm[i, i]
    if row_tot > 0:
        print(f"    HETDEX={h:<6} → DESI correct: "
              f"{correct:>5,}/{row_tot:>5,}  "
              f"({100*correct/row_tot:.1f}%)")

print(f"\n  LAE/OII confusion rates:")
print(f"    HETDEX says LAE → DESI says OII : "
      f"{lae_as_oii:,}/{n_lae_total:,}  "
      f"({100*lae_as_oii/max(n_lae_total,1):.1f}%)")
print(f"    HETDEX says OII → DESI says LAE : "
      f"{oii_as_lae:,}/{n_oii_total:,}  "
      f"({100*oii_as_lae/max(n_oii_total,1):.1f}%)")

print(f"\n  Ambiguous sources (HETDEX≠DESI) : {len(df_ambig):,}")
print("=" * 68)
